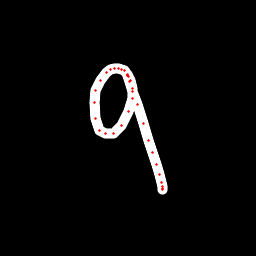

The data file committed next to this chart (first rows):
x, y, hover, eod
126.9, 73.97, 0.0, 0.0
124, 70.93, 0.0, 0.0
121, 69.14, 0.0, 0.0
118.4, 68.21, 0.0, 0.0
114.2, 68.2, 0.0, 0.0
110.5, 69.03, 0.0, 0.0
106.1, 72.4, 0.0, 0.0
100.3, 80.39, 0.0, 0.0
95.89, 90.19, 0.0, 0.0
94.51, 102.4, 0.0, 0.0
95.69, 118.6, 0.0, 0.0
99.77, 130.2, 0.0, 0.0
106, 133.8, 0.0, 0.0
113.6, 133.3, 0.0, 0.0
121.5, 125.6, 0.0, 0.0
128.5, 111.6, 0.0, 0.0
132.5, 98.73, 0.0, 0.0
132.5, 88.21, 0.0, 0.0
130.7, 80.73, 0.0, 0.0
128.8, 76.66, 0.0, 0.0
127.2, 74.79, 0.0, 0.0
127.1, 75.35, 0.0, 0.0
127.3, 75.86, 0.0, 0.0
129.2, 81.54, 0.0, 0.0
132.4, 91.61, 0.0, 0.0
137.2, 104.8, 0.0, 0.0
143.2, 123.2, 0.0, 0.0
148.8, 140.2, 0.0, 0.0
152.5, 152.5, 0.0, 0.0
156.5, 164.3, 0.0, 0.0
159.8, 174.4, 0.0, 0.0
161.9, 182.4, 0.0, 0.0
162.4, 186, 0.0, 0.0
162.6, 188.4, 0.0, 0.0
162.4, 189.3, 0.0, 1.0
